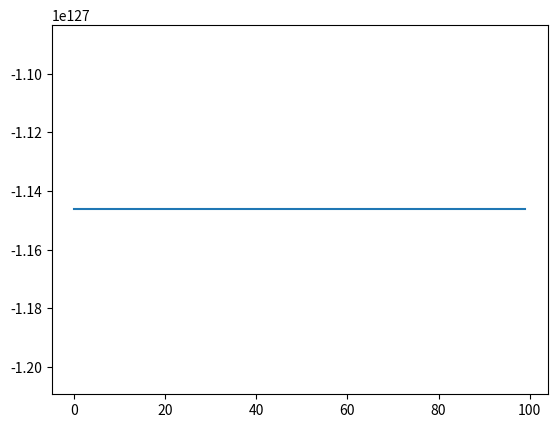

The matplotlib source for this figure:
import numpy as np
from collections import deque
from math import *
import matplotlib.pyplot as plt
import re


class ODESystem:
    @staticmethod
    def analyticalExpression(expr_list: str, var_list: list[str]):
        pattern = r'(' + '|'.join(map(re.escape, var_list)) + r')\[(\d+)\]'
        var_pattern = r'(\S+)\[(\d+)\]'

        def repl(match):
            string = match.group(1)
            number = match.group(2)
            idx = var_list.index(string)
            return f"x[{idx}][{number}]"

        def get_info(string):
            match = re.search(var_pattern, string)
            return var_list.index(match.group(1)), int(match.group(2))

        res = [(lambda x: 0) for _ in var_list]
        dim_list = [0 for _ in var_list]
        expr_list = expr_list.split(',')
        for expr in expr_list:
            var_expr, eq_expr = expr.split('=')
            eq_expr = re.sub(pattern, repl, eq_expr)
            idx, dim = get_info(var_expr)
            res[idx] = eval("lambda x: " + eq_expr)
            dim_list[idx] = dim
        return dim_list, res

    def __init__(self, expr_list, var_list, init_state=None, method='e'):
        if init_state is None:
            init_state = []
        dim_list, eq_list = ODESystem.analyticalExpression(expr_list, var_list)
        self.var_list = var_list
        self.dim_list = dim_list
        self.eq_list = eq_list
        self.var_num = len(eq_list)
        self.state = init_state.copy()
        self.init_state = init_state.copy()
        self.max_dim = max(self.dim_list)
        self.method = method
        self.fit_state_size()

    def fit_state_size(self):
        state = np.zeros((self.var_num, self.max_dim)).astype(np.float64)
        for idx_var in range(min(self.var_num, len(self.state))):
            for idx_dim in range(min(self.dim_list[idx_var], len(self.state[idx_var]))):
                state[idx_var][idx_dim] = self.state[idx_var][idx_dim]
        self.state = state

    def rk_fun(self, y):
        res = np.roll(y, -1, axis=1)
        for idx in range(self.var_num):
            res[idx][self.dim_list[idx] - 1] = self.eq_list[idx](y)
        return res

    def next(self, dT: float):
        if self.method == "rk":
            k1 = self.rk_fun(self.state)
            k2 = self.rk_fun(self.state + 0.5 * dT * k1)
            k3 = self.rk_fun(self.state + 0.5 * dT * k2)
            k4 = self.rk_fun(self.state + dT * k3)
            self.state = self.state + dT / 6 * (k1 + 2 * k2 + 2 * k3 + k4)
        else:
            for idx_var in range(self.var_num):
                last_d = self.eq_list[idx_var](self.state)
                for i in range(self.dim_list[idx_var] - 1, -1, -1):
                    self.state[idx_var][i] = self.state[idx_var][i] + dT * last_d
                    last_d = self.state[idx_var][i]
        return self.state[:, 0]

    def reset(self, init_state):
        res = []
        for var in self.var_list:
            res.append(init_state.get(var, []))
        self.clear(res)

    def clear(self, init_state=None):
        if init_state is None:
            self.state = self.init_state.copy()
        else:
            self.state = init_state.copy()
        self.fit_state_size()

    def load(self, other_sys):
        self.state = other_sys.state.copy()
        self.fit_state_size()


if __name__ == "__main__":
    eq = r"""x1[1] = x1[0] + (-271.6981 * x1[0] + -377.3585 * x2[0] + 377.3585 * 24) ,
                    x2[1] = x2[0] + (454.5455 * x1[0] + -45.4545 * x2[0] + 0 * 24)"""
    sys = ODESystem(eq, ['x1', 'x2'])
    res = []
    for i in range(100):
        res.append(sys.next(0.01))
    res = np.array(res)
    plt.plot(np.arange(res.shape[0]), res[:, 0])
    plt.show()
